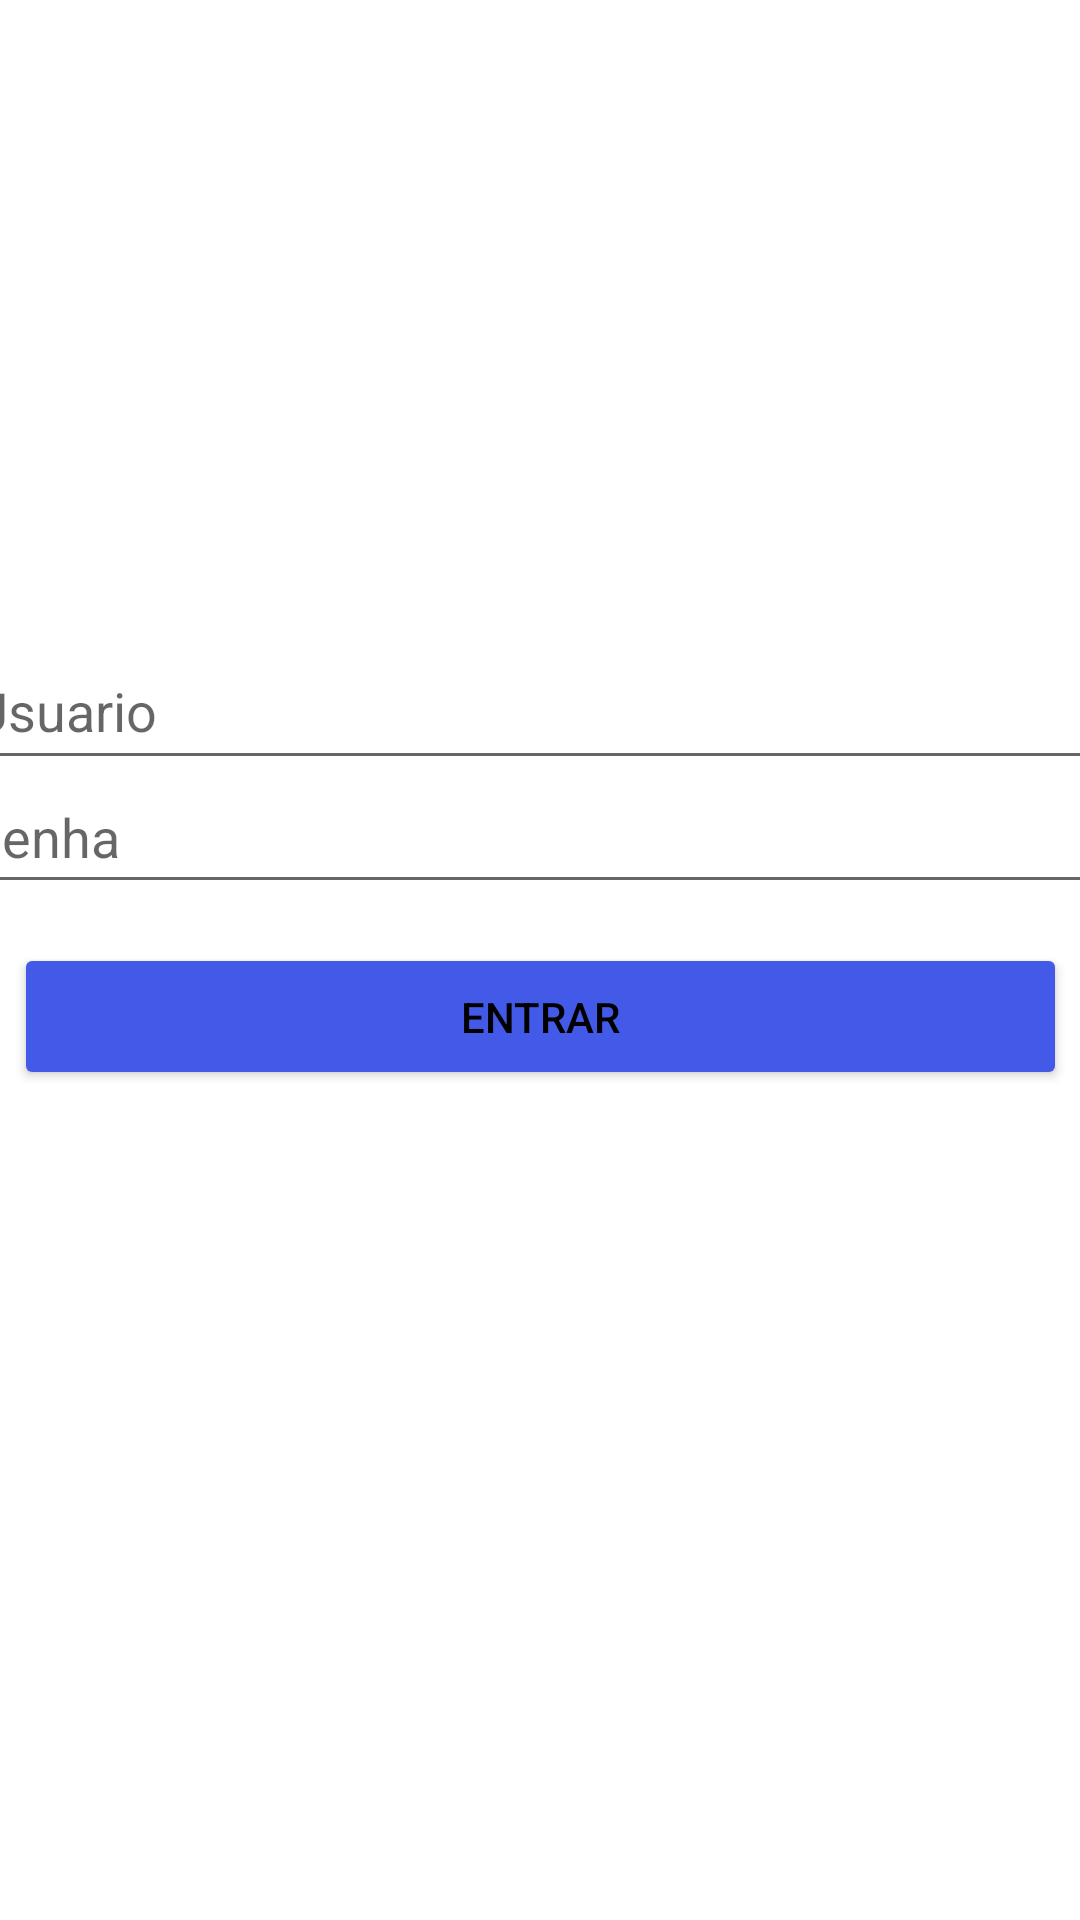

Reconstruct the res/layout file that produces this screen, plus the resources it refers to.
<!-- AndroidManifest.xml: application theme Theme.ProvaPDM -->
<!-- res/layout/activity_main.xml -->
<?xml version="1.0" encoding="utf-8"?>
<androidx.constraintlayout.widget.ConstraintLayout xmlns:android="http://schemas.android.com/apk/res/android"
    xmlns:app="http://schemas.android.com/apk/res-auto"
    xmlns:tools="http://schemas.android.com/tools"
    android:layout_width="match_parent"
    android:layout_height="match_parent"
    tools:context=".MainActivity">

    <EditText
        android:id="@+id/etSenha"
        android:layout_width="389dp"
        android:layout_height="48dp"
        android:ems="10"
        android:hint="@string/senha"
        android:importantForAutofill="no"
        android:inputType="textPassword"
        android:minHeight="48dp"
        app:layout_constraintBottom_toBottomOf="parent"
        app:layout_constraintEnd_toEndOf="parent"
        app:layout_constraintStart_toStartOf="parent"
        app:layout_constraintTop_toTopOf="parent"
        app:layout_constraintVertical_bias="0.428" />

    <EditText
        android:id="@+id/etUsuario"
        android:layout_width="388dp"
        android:layout_height="49dp"
        android:ems="10"
        android:hint="@string/usuario"
        android:importantForAutofill="no"
        android:inputType="textPersonName"
        android:minHeight="48dp"
        app:layout_constraintBottom_toBottomOf="parent"
        app:layout_constraintEnd_toEndOf="parent"
        app:layout_constraintHorizontal_bias="0.478"
        app:layout_constraintStart_toStartOf="parent"
        app:layout_constraintTop_toTopOf="parent"
        app:layout_constraintVertical_bias="0.357" />

    <Button
        android:id="@+id/etEntrar"
        android:layout_width="351dp"
        android:layout_height="49dp"
        android:backgroundTint="#435AE8"
        android:text="@string/entrar"
        android:textColor="#000000"
        app:layout_constraintBottom_toBottomOf="parent"
        app:layout_constraintEnd_toEndOf="parent"
        app:layout_constraintStart_toStartOf="parent"
        app:layout_constraintTop_toTopOf="parent"
        app:layout_constraintVertical_bias="0.532" />
</androidx.constraintlayout.widget.ConstraintLayout>
<!-- resources referenced by this layout -->
<resources>
  <string name="entrar">Entrar</string>
  <string name="senha">Senha</string>
  <string name="usuario">Usuario</string>
  <style name="Theme.ProvaPDM" parent="Theme.MaterialComponents.DayNight.NoActionBar">
          
          <item name="colorPrimary">@color/purple_500</item>
          <item name="colorPrimaryVariant">@color/purple_700</item>
          <item name="colorOnPrimary">@color/white</item>
          
          <item name="colorSecondary">@color/teal_200</item>
          <item name="colorSecondaryVariant">@color/teal_700</item>
          <item name="colorOnSecondary">@color/black</item>
          
          <item name="android:statusBarColor" tools:targetApi="l">?attr/colorPrimaryVariant</item>
          
      </style>
  <color name="purple_500">#FF6200EE</color>
  <color name="purple_700">#FF3700B3</color>
  <color name="white">#FFFFFFFF</color>
  <color name="teal_200">#FF03DAC5</color>
  <color name="teal_700">#FF018786</color>
  <color name="black">#FF000000</color>
</resources>
